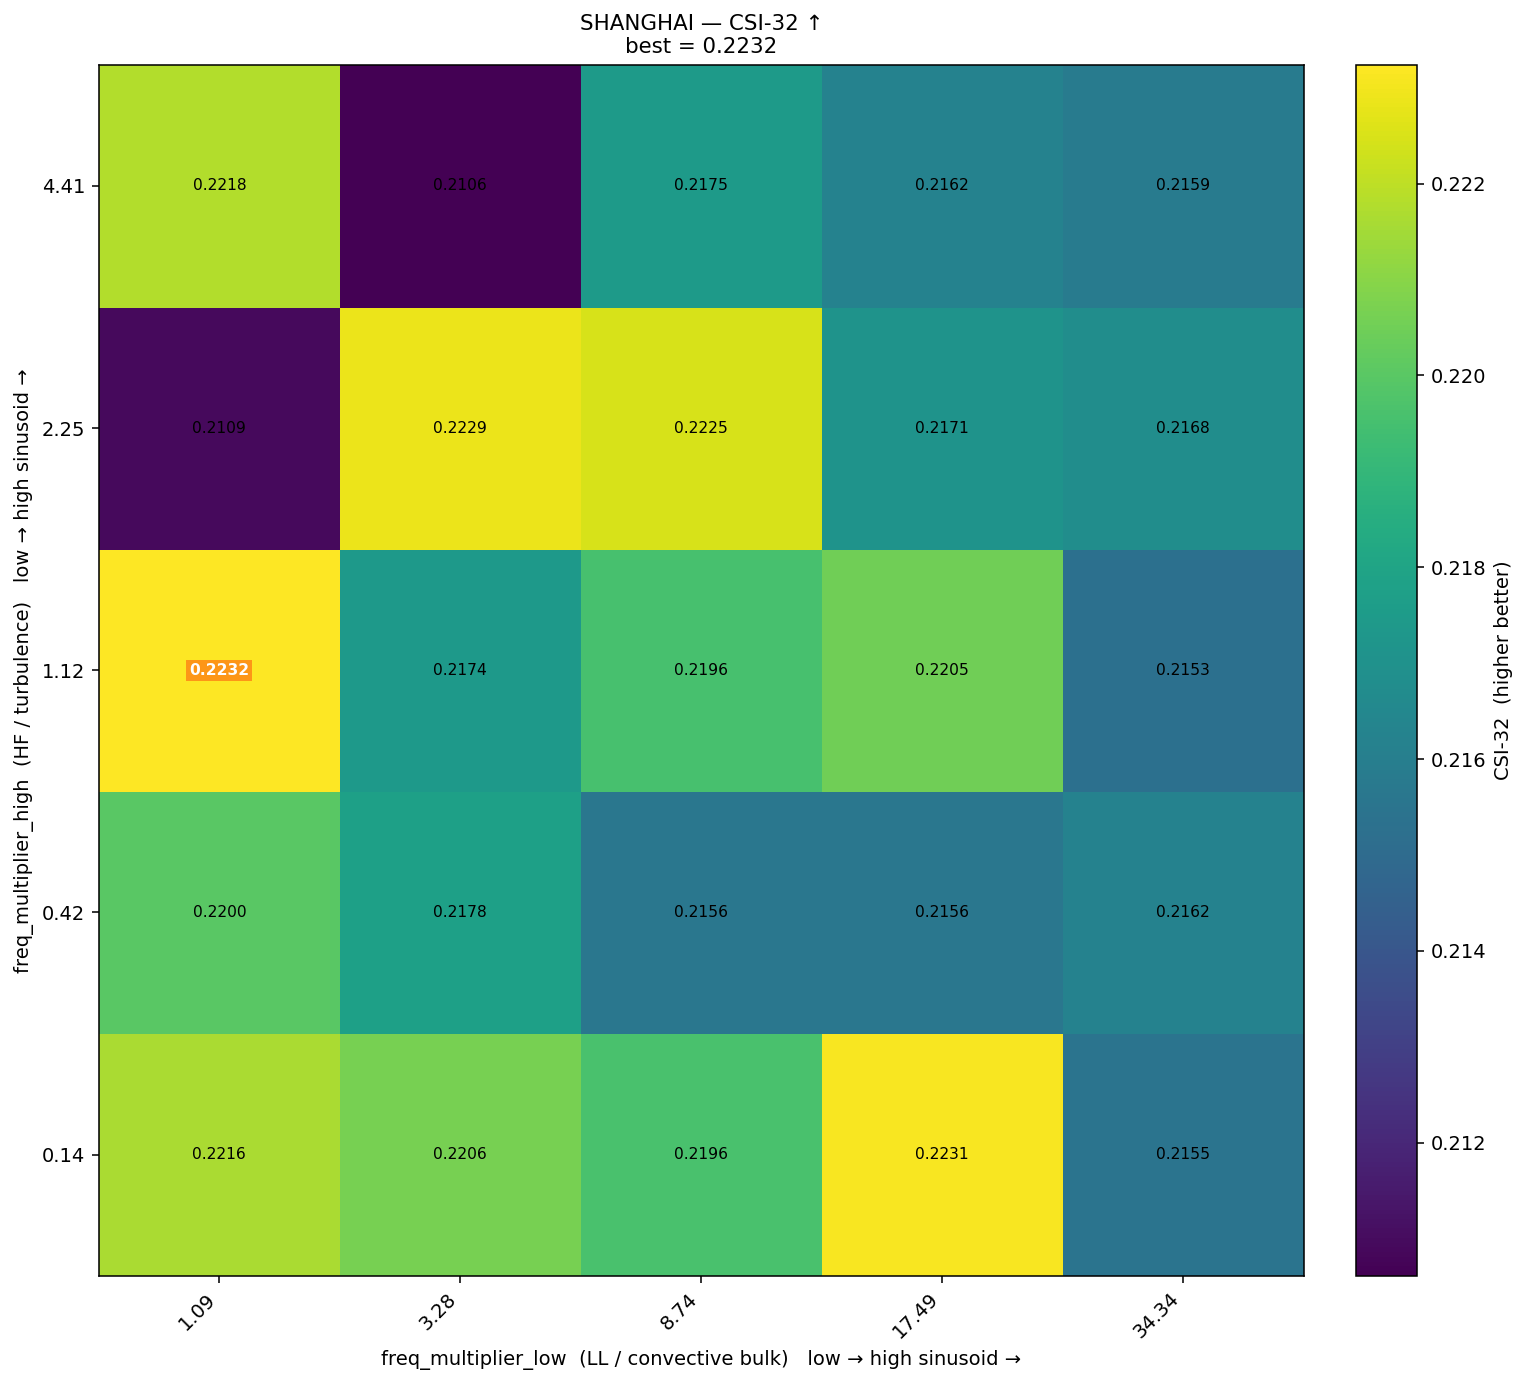

Values plotted in this chart, from the file beside it:
freq_high\freq_low, 1.09, 3.28, 8.74, 17.49, 34.34
4.41, 0.2218, 0.2106, 0.2175, 0.2162, 0.2159
2.25, 0.2109, 0.2229, 0.2225, 0.2171, 0.2168
1.12, 0.2232, 0.2174, 0.2196, 0.2205, 0.2153
0.42, 0.22, 0.2178, 0.2156, 0.2156, 0.2162
0.14, 0.2216, 0.2206, 0.2196, 0.2231, 0.2155
